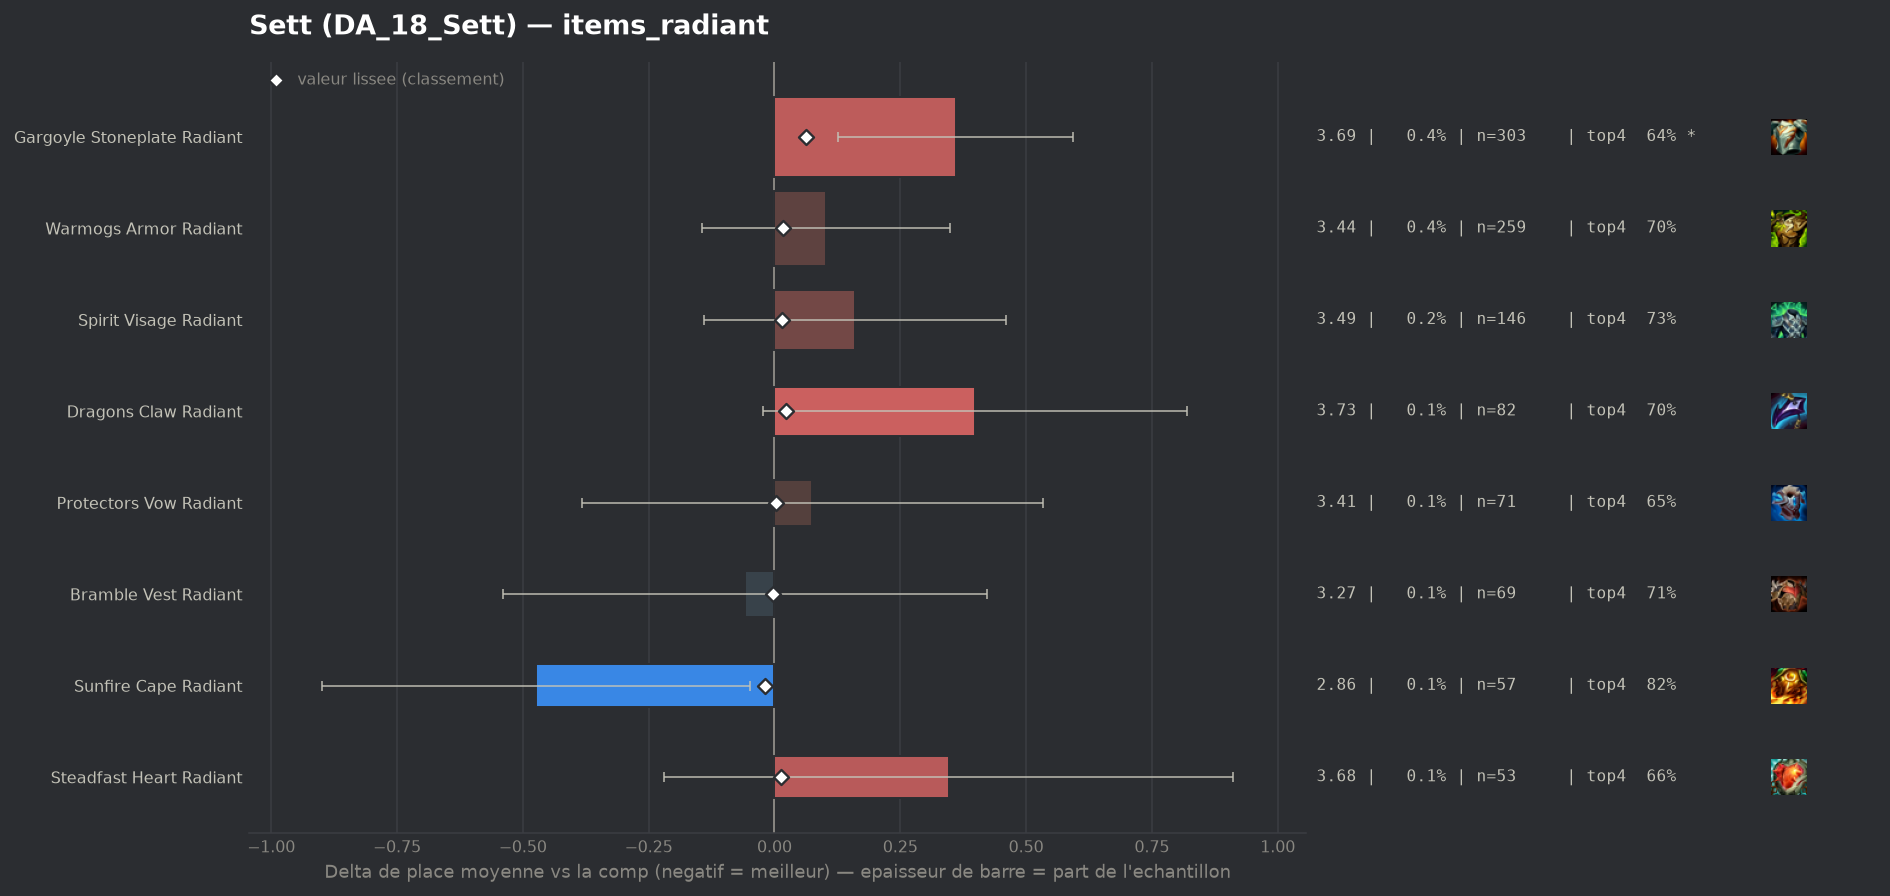

The file beside this chart, header and first rows:
group, label, n, share, avg_place, shrunk_avg, score, d_avg, d_avg_pess, impact, d_top4, win, top2, top4, sd, z, p, significant
populaire, Sunfire Cape Radiant, 57, 0.0008051, 2.86, 3.315, -0.018, -0.474, -0.048, 0.0, 0.0987, 0.2281, 0.4737, 0.8246, 1.638, -2.18, 0.029, False
populaire, Bramble Vest Radiant, 69, 0.0009746, 3.275, 3.331, -0.003, -0.058, 0.0, 0.0, -0.0157, 0.2754, 0.4058, 0.7101, 2.035, -0.24, 0.8124, False
populaire, Protectors Vow Radiant, 71, 0.001003, 3.408, 3.337, 0.004, 0.075, 0.0, -0.0, -0.0779, 0.2817, 0.3662, 0.6479, 1.969, 0.32, 0.7486, False
populaire, Steadfast Heart Radiant, 53, 0.0007486, 3.679, 3.346, 0.012, 0.346, 0.0, -0.0, -0.0654, 0.1887, 0.3585, 0.6604, 2.099, 1.2, 0.2307, False
populaire, Spirit Visage Radiant, 146, 0.002062, 3.493, 3.348, 0.015, 0.16, 0.0, -0.0, 0.0002, 0.1781, 0.3151, 0.726, 1.851, 1.04, 0.2982, False
populaire, Warmogs Armor Radiant, 259, 0.003658, 3.436, 3.349, 0.016, 0.103, 0.0, -0.0001, -0.027, 0.2162, 0.3938, 0.6988, 2.019, 0.82, 0.4136, False
populaire, Dragons Claw Radiant, 82, 0.001158, 3.732, 3.355, 0.022, 0.398, 0.0, -0.0, -0.0307, 0.1585, 0.3049, 0.6951, 1.945, 1.85, 0.06389, False
populaire, Gargoyle Stoneplate Radiant, 303, 0.00428, 3.693, 3.397, 0.063, 0.36, 0.126, -0.0003, -0.0823, 0.2079, 0.3366, 0.6436, 2.069, 3.02, 0.00253, True
